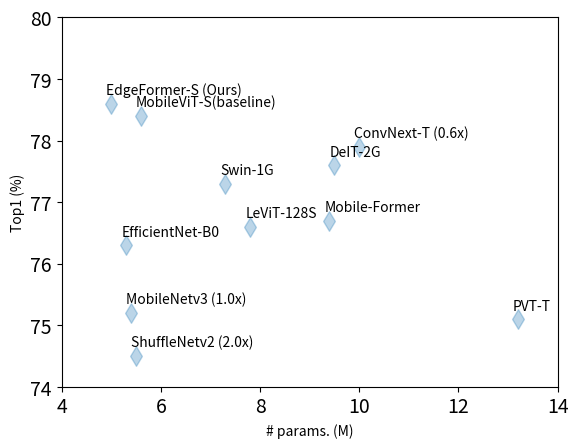

The matplotlib source for this figure: (Note: this script raises an exception after producing the figure.)
import matplotlib.pyplot as plt
import numpy as np


Labels = ['ShuffleNetv2 (2.0x)', 'MobileNetv3 (1.0x)',  'EfficientNet-B0', 'ConvNext-T (0.6x)', 'PVT-T', 'Swin-1G', 'DeIT-2G', 'ConViT-T', 'LeViT-128S', 'Mobile-Former', 'MobileViT-S(baseline)', 'EdgeFormer-S (Ours)']
# the last two elements in each vector are manually set for normalizing
Params = [5.5,  5.4  , 5.3  , 10 , 13.2, 7.3  , 9.5  , 6.0  , 7.8  , 9.4  , 5.6  , 5.0]
Top1 =   [74.5, 75.2 , 76.3 , 77.9, 75.1, 77.3 , 77.6 , 73.1 , 76.6 , 76.7 , 78.4 , 78.6]
# normalization
Params=np.array(Params)
Top1 = np.array(Top1)

plt.xticks(fontsize=14)
plt.yticks(fontsize=14)

# # using heat map to show model size
# plt.scatter(Params, Top1, c=Params, s=Params*20, alpha=0.3, cmap='viridis', marker='d')
# plt.ylim((74.0, 80.0))
# plt.xlim((4, 14))
# plt.ylabel('Top1 (%)')
# plt.xlabel('# params. (M)')
# plt.colorbar()
# plt.savefig('./result/cls.png')
# plt.show()

# using heat map to show model size
plt.scatter(Params, Top1, s=100, alpha=0.3, cmap='viridis', marker='d')
plt.ylim((74.0, 80.0))
plt.xlim((4, 14))
plt.ylabel('Top1 (%)')
plt.xlabel('# params. (M)')
for x, y, label in zip(Params, Top1, Labels):
    plt.annotate(label, xy=(x-0.1,y+0.15))

plt.savefig('./result/cls.png')
plt.show()


print('done')
